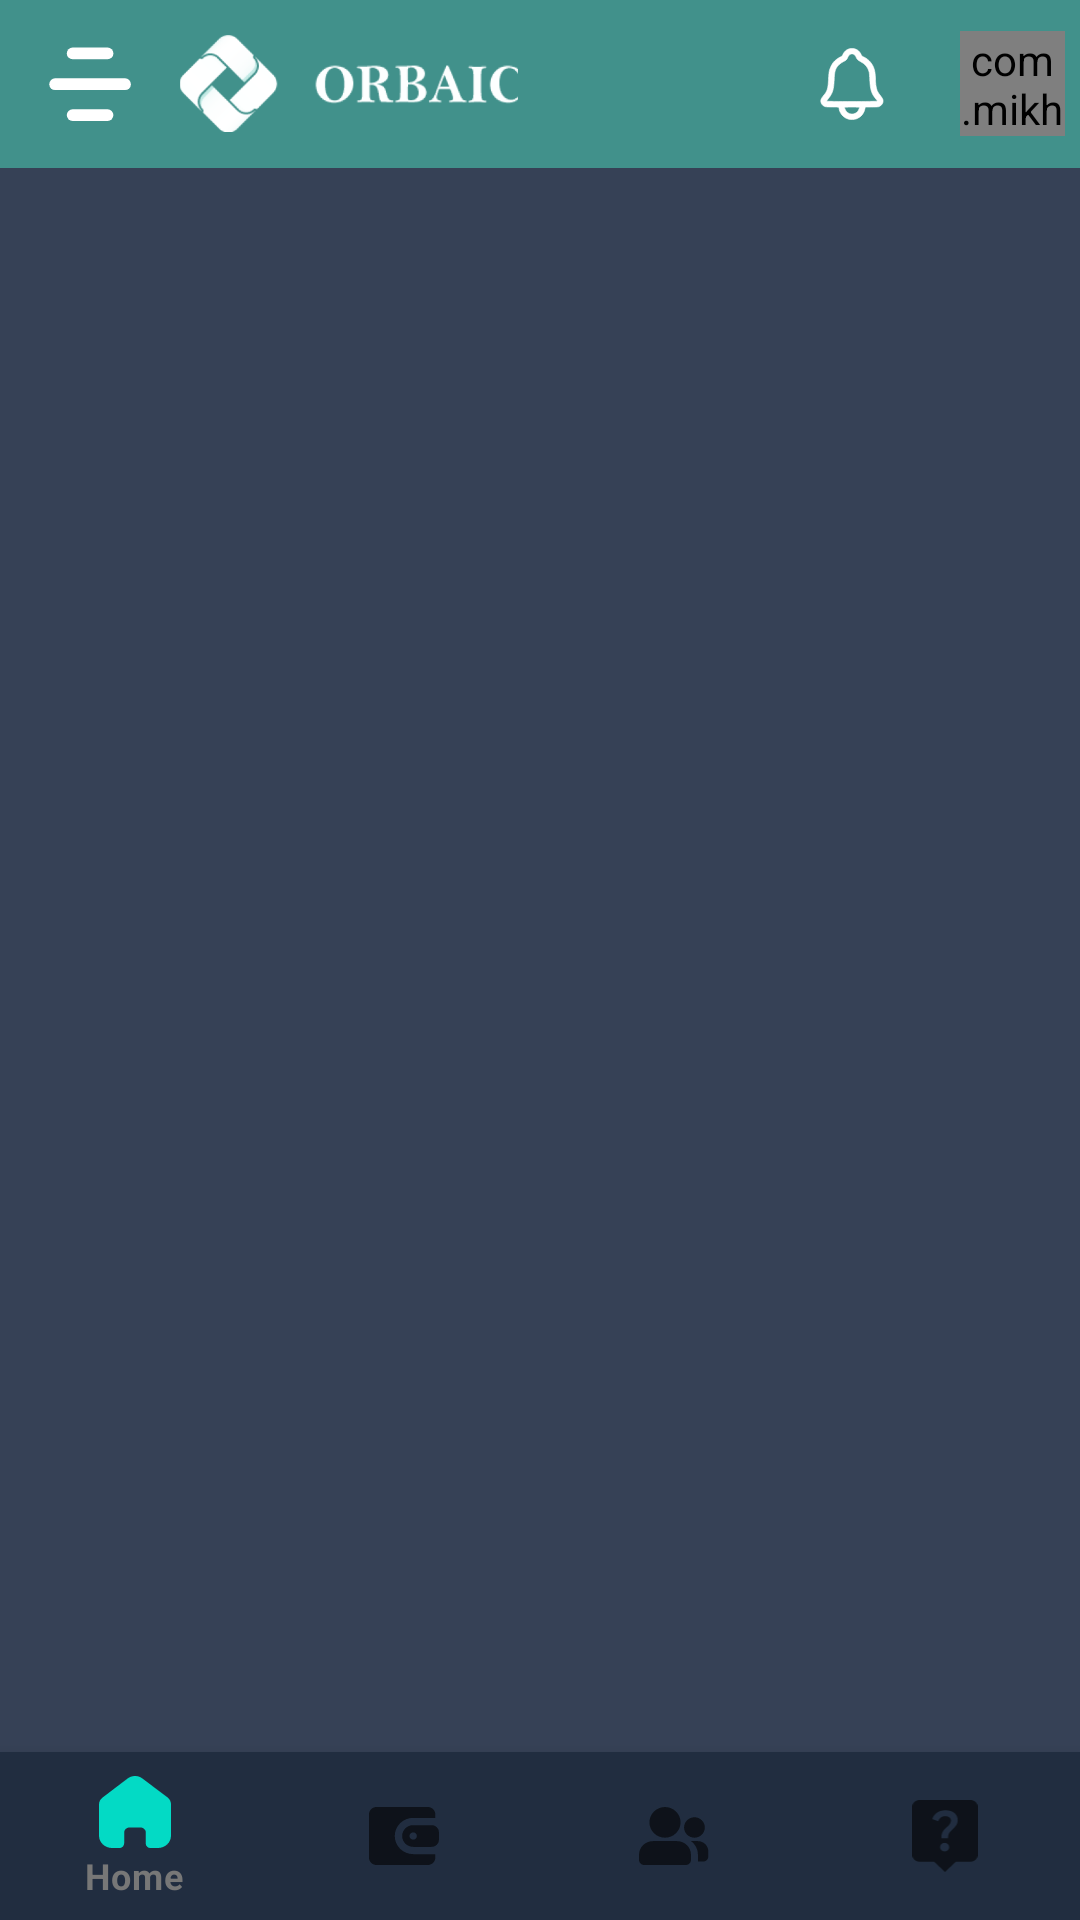

The Android layout XML behind this screen, and the referenced resources:
<!-- AndroidManifest.xml: application theme Theme.Orbaic -->
<!-- res/layout/app_bar.xml -->
<?xml version="1.0" encoding="utf-8"?>
<LinearLayout xmlns:android="http://schemas.android.com/apk/res/android"
    xmlns:app="http://schemas.android.com/apk/res-auto"
    xmlns:tools="http://schemas.android.com/tools"
    android:layout_width="match_parent"
    android:layout_height="match_parent"
    android:orientation="vertical"
    tools:context=".MainActivity2">

    <LinearLayout
        android:layout_width="match_parent"
        android:layout_height="?attr/actionBarSize"
        android:background="@color/status_bar"
        android:orientation="horizontal">

        <ImageView
            android:id="@+id/hamBurgMenuId"
            android:layout_width="wrap_content"
            android:layout_height="match_parent"
            android:layout_gravity="center"
            android:padding="15dp"
            android:src="@drawable/ham_burger_icon" />

        <LinearLayout
            android:layout_width="wrap_content"
            android:layout_height="wrap_content"
            android:layout_gravity="center">

            <ImageView
                android:layout_width="35dp"
                android:layout_height="35dp"
                android:layout_gravity="center_vertical"
                android:src="@drawable/ic_toolbar_logo" />

            <ImageView
                android:layout_width="140dp"
                android:layout_height="35dp"
                android:layout_gravity="center_vertical"
                android:layout_marginStart="5dp"
                android:scaleType="fitStart"
                android:src="@drawable/ic_toolbar_name" />


        </LinearLayout>


        <View
            android:layout_width="0dp"
            android:layout_height="1dp"
            android:layout_weight="1" />

        <ImageView
            android:layout_width="wrap_content"
            android:layout_height="wrap_content"
            android:layout_gravity="center"
            android:src="@drawable/notification_icon" />

        <TextView
            android:id="@+id/textOne"
            android:layout_width="22dp"
            android:layout_height="22dp"
            android:layout_marginStart="-15dp"
            android:layout_marginTop="7dp"
            android:background="@drawable/notification_circle"
            android:gravity="center"
            android:text="9+"
            android:textColor="#FFF"
            android:textSize="8sp"
            android:textStyle="bold"
            android:visibility="gone" />

        <View
            android:layout_width="25dp"
            android:layout_height="1dp" />

        <com.mikhaellopez.circularimageview.CircularImageView
            android:id="@+id/profileIcon"
            android:layout_width="35dp"
            android:layout_height="35dp"
            android:layout_gravity="center"
            android:layout_marginEnd="5dp"
            android:src="@drawable/demo_avatar"
            app:civ_border="false" />
    </LinearLayout>

    <FrameLayout
        android:id="@+id/container"
        android:layout_width="match_parent"
        android:layout_height="0dp"
        android:layout_weight="1"
        android:background="#364156"
        />


    <com.google.android.material.bottomnavigation.BottomNavigationView
        android:id="@+id/bottom_navigation"
        android:layout_width="match_parent"
        android:layout_height="wrap_content"
        android:background="@color/background"
        app:itemTextColor="#777"
        app:menu="@menu/bottom_nav_menu" />
</LinearLayout>

    
<!-- resources referenced by this layout -->
<resources>
  <color name="background">#212D40</color>
  <color name="status_bar">#41918B</color>
  <color name="teal_200">#FF03DAC5</color>
  <!-- drawable demo_avatar: png bitmap (drawable, 4310 bytes) -->
  <!-- drawable ham_burger_icon (drawable) -->
  <vector xmlns:android="http://schemas.android.com/apk/res/android"
      android:width="30dp"
      android:height="27dp"
      android:viewportWidth="30"
      android:viewportHeight="27">
    <path
        android:pathData="M8.932,2.906H21.132"
        android:strokeWidth="4.06651"
        android:fillColor="#00000000"
        android:strokeColor="#ffffff"
        android:strokeLineCap="round"/>
    <path
        android:pathData="M2.833,13.581H27.232"
        android:strokeWidth="4.06651"
        android:fillColor="#00000000"
        android:strokeColor="#ffffff"
        android:strokeLineCap="round"/>
    <path
        android:pathData="M8.932,24.255H21.132"
        android:strokeWidth="4.06651"
        android:fillColor="#00000000"
        android:strokeColor="#ffffff"
        android:strokeLineCap="round"/>
  </vector>
  <!-- drawable ic_toolbar_logo: png bitmap (drawable, 10986 bytes) -->
  <!-- drawable ic_toolbar_name: png bitmap (drawable, 8732 bytes) -->
  <!-- drawable notification_circle (drawable) -->
  <shape xmlns:android="http://schemas.android.com/apk/res/android"
      android:shape="oval">
      <solid
          android:color="#F00" />
      <stroke
          android:width="2dip"
          android:color="#FFF" />
      <padding
          android:left="5dip"
          android:right="5dip"
          android:top="5dip"
          android:bottom="5dip" />
  </shape>
  <!-- drawable notification_icon: vector/xml drawable (drawable, 3656 chars, omitted) -->
  <style name="Theme.Orbaic" parent="Theme.MaterialComponents.Light.NoActionBar">
          <item name="android:forceDarkAllowed" tools:targetApi="q">false</item>
          
          <item name="colorPrimary">@color/teal_200</item>
          <item name="colorPrimaryVariant">@color/teal_200</item>
          <item name="colorOnPrimary">@color/white</item>
          
          <item name="colorSecondary">@color/teal_200</item>
          <item name="colorSecondaryVariant">@color/teal_700</item>
          <item name="colorOnSecondary">@color/black</item>
          
          <item name="android:statusBarColor">?attr/colorPrimaryVariant</item>
          
      </style>
  <color name="white">#FFFFFFFF</color>
  <color name="teal_700">#FF018786</color>
  <color name="black">#FF000000</color>
</resources>
